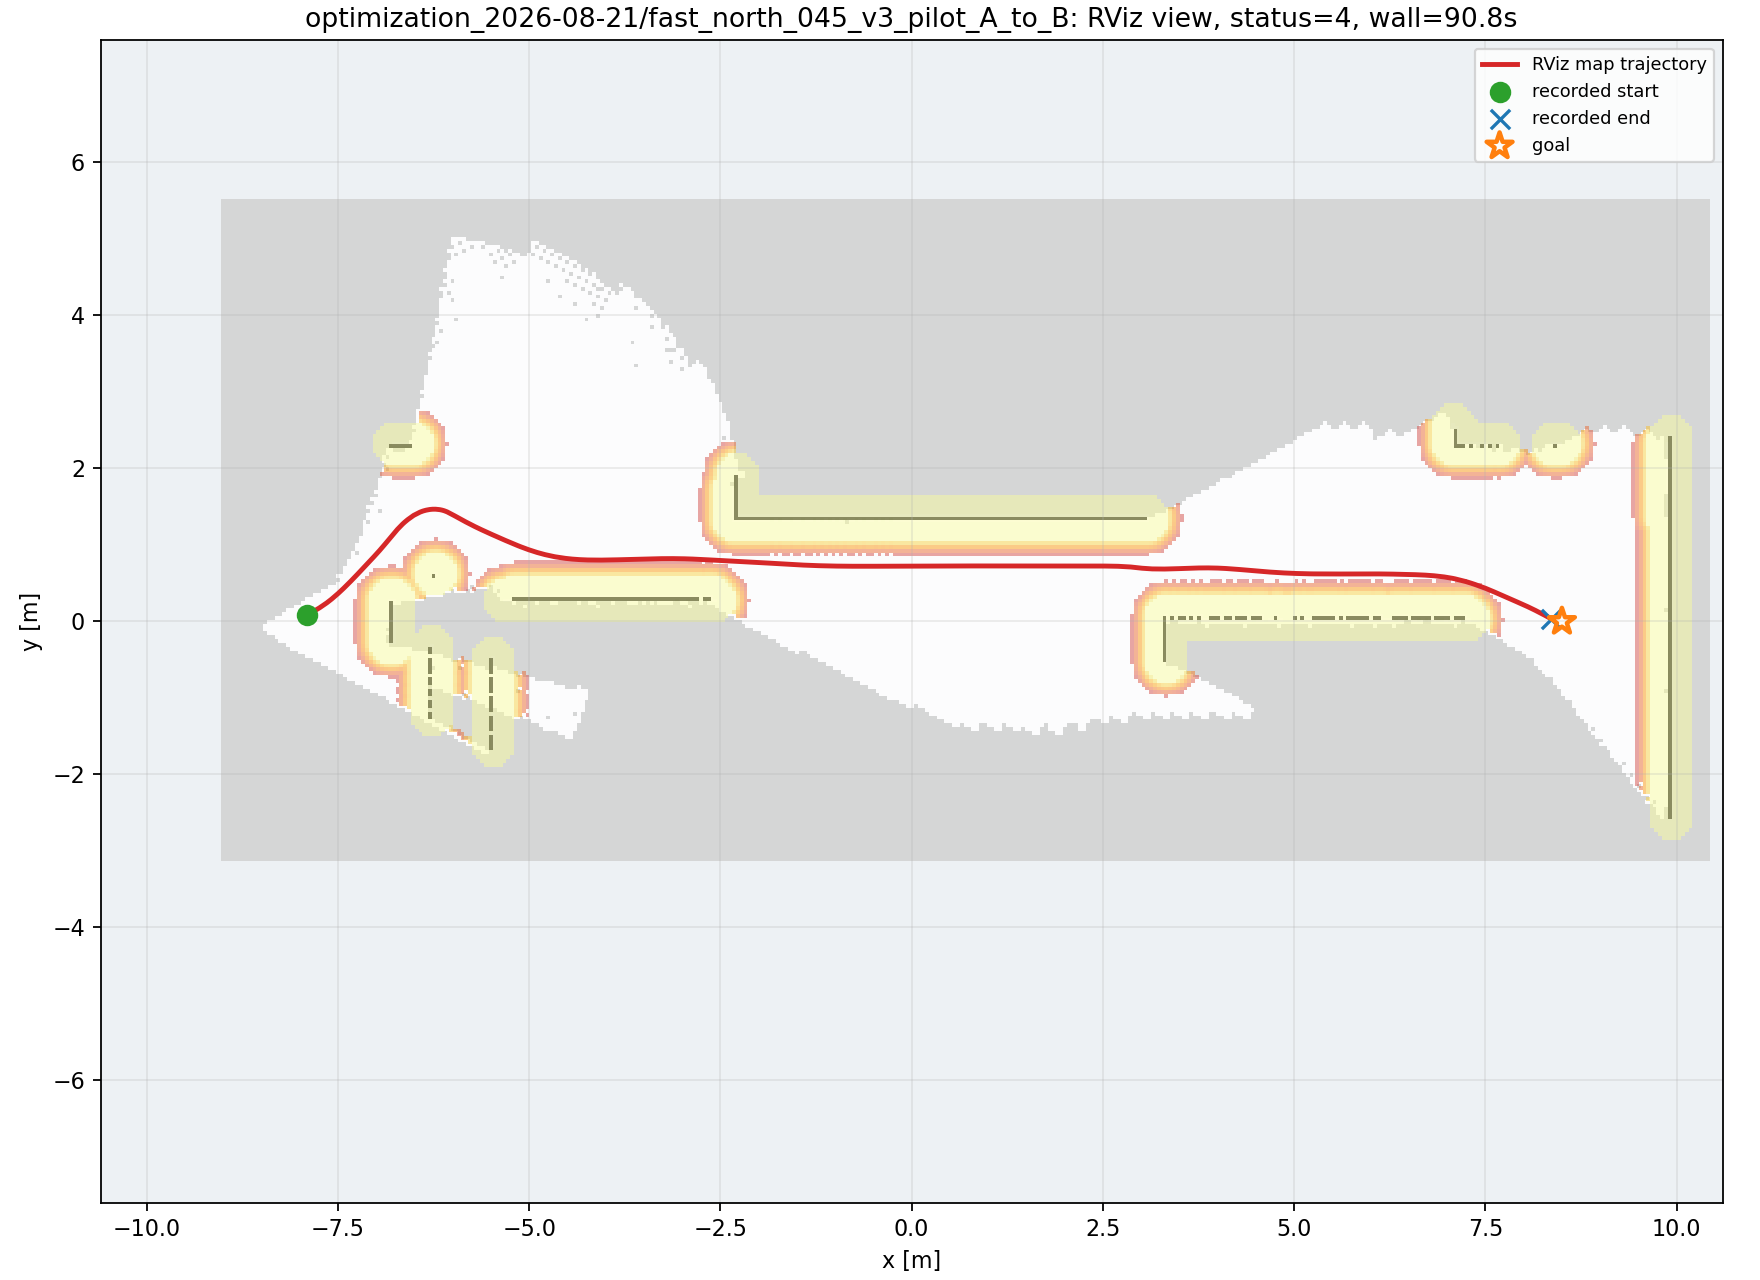

Data behind this chart, as committed beside it:
wall_time, wall_elapsed_s, sim_time, x, y, yaw
1787254261, 4.816, 18.15, -7.906, 0.08968, 0.4138
1787254261, 5.104, 18.36, -7.858, 0.1121, 0.4618
1787254261, 5.348, 18.53, -7.823, 0.1301, 0.4839
1787254261, 5.359, 18.59, -7.808, 0.1384, 0.494
1787254261, 5.57, 18.73, -7.777, 0.1555, 0.5233
1787254261, 5.583, 18.8, -7.762, 0.1644, 0.5379
1787254261, 5.728, 18.9, -7.739, 0.1782, 0.5591
1787254262, 6.29, 19.21, -7.673, 0.2222, 0.6171
1787254262, 6.302, 19.27, -7.659, 0.2325, 0.6288
1787254262, 6.313, 19.34, -7.644, 0.243, 0.6401
1787254262, 6.67, 19.58, -7.596, 0.2807, 0.6762
1787254262, 6.684, 19.65, -7.582, 0.2919, 0.6855
1787254263, 7.18, 19.95, -7.521, 0.3433, 0.7226
1787254263, 7.194, 20.02, -7.508, 0.355, 0.7297
1787254263, 7.205, 20.09, -7.495, 0.3668, 0.7366
1787254263, 7.418, 20.23, -7.469, 0.3907, 0.749
1787254263, 7.431, 20.29, -7.456, 0.4028, 0.7547
1787254263, 7.71, 20.46, -7.424, 0.4332, 0.7676
1787254264, 7.998, 20.67, -7.386, 0.4703, 0.7808
1787254264, 8.142, 20.77, -7.367, 0.489, 0.7864
1787254264, 8.358, 20.91, -7.342, 0.5141, 0.793
1787254264, 8.375, 20.97, -7.33, 0.5267, 0.796
1787254264, 8.387, 21.04, -7.318, 0.5394, 0.7987
1787254265, 8.877, 21.35, -7.262, 0.5966, 0.8084
1787254265, 8.889, 21.42, -7.25, 0.6094, 0.81
1787254265, 8.901, 21.48, -7.238, 0.6222, 0.8115
1787254265, 9.244, 21.69, -7.202, 0.6608, 0.8151
1787254265, 9.389, 21.79, -7.183, 0.6801, 0.8164
1787254265, 9.401, 21.86, -7.171, 0.693, 0.817
1787254266, 10.03, 22.23, -7.105, 0.7639, 0.8189
1787254266, 10.05, 22.3, -7.093, 0.7769, 0.8189
1787254266, 10.06, 22.37, -7.081, 0.7898, 0.8189
1787254266, 10.13, 22.44, -7.069, 0.8027, 0.8191
1787254266, 10.49, 22.67, -7.026, 0.848, 0.8231
1787254267, 10.85, 22.88, -6.99, 0.887, 0.834
1787254267, 10.86, 22.95, -6.979, 0.9001, 0.8386
1787254267, 10.87, 23.01, -6.967, 0.9133, 0.8434
1787254267, 10.89, 23.08, -6.955, 0.9265, 0.8481
1787254267, 11.17, 23.25, -6.926, 0.9598, 0.8592
1787254267, 11.38, 23.42, -6.897, 0.9934, 0.8687
1787254267, 11.4, 23.49, -6.886, 1.007, 0.872
1787254268, 11.82, 23.73, -6.846, 1.054, 0.8804
1787254268, 11.83, 23.8, -6.835, 1.068, 0.8821
1787254268, 11.84, 23.86, -6.824, 1.082, 0.8829
1787254268, 12.26, 24.14, -6.779, 1.136, 0.8761
1787254268, 12.69, 24.41, -6.733, 1.19, 0.846
1787254268, 12.7, 24.48, -6.721, 1.203, 0.8349
1787254269, 13.26, 24.78, -6.666, 1.261, 0.7711
1787254269, 13.27, 24.85, -6.653, 1.273, 0.7547
1787254269, 13.28, 24.92, -6.64, 1.285, 0.7378
1787254269, 13.29, 24.99, -6.627, 1.297, 0.7203
1787254269, 13.5, 25.12, -6.6, 1.32, 0.6839
1787254269, 13.51, 25.19, -6.586, 1.331, 0.6643
1787254270, 14, 25.46, -6.531, 1.371, 0.6101
1787254270, 14.01, 25.53, -6.52, 1.379, 0.5841
1787254270, 14.02, 25.6, -6.509, 1.386, 0.5564
1787254271, 14.85, 26.04, -6.436, 1.425, 0.407
1787254271, 14.87, 26.11, -6.424, 1.429, 0.3846
1787254271, 14.88, 26.18, -6.413, 1.434, 0.3624
1787254271, 14.89, 26.24, -6.402, 1.438, 0.3401
... 438 more rows
